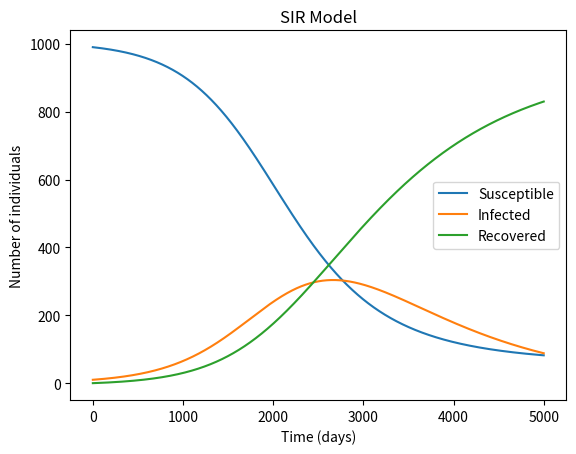

Generate this figure with matplotlib:
import numpy as np
import matplotlib.pyplot as plt

def SIR_model(S0, I0, R0, beta, gamma, T):
    N = S0 + I0 + R0
    S = [S0]
    I = [I0]
    R = [R0]
    dt = 0.01
    for t in np.arange(0, T, dt):
        dS_dt = -beta * S[-1] * I[-1] / N
        dI_dt = beta * S[-1] * I[-1] / N - gamma * I[-1]
        dR_dt = gamma * I[-1]
        S_new = S[-1] + dt * dS_dt
        I_new = I[-1] + dt * dI_dt
        R_new = R[-1] + dt * dR_dt
        S.append(S_new)
        I.append(I_new)
        R.append(R_new)
    return S, I, R

S0 = 990
I0 = 10
R0 = 0
beta = 0.3
gamma = 0.1
T = 50

S, I, R = SIR_model(S0, I0, R0, beta, gamma, T)

plt.plot(S, label='Susceptible')
plt.plot(I, label='Infected')
plt.plot(R, label='Recovered')
plt.xlabel('Time (days)')
plt.ylabel('Number of individuals')
plt.title('SIR Model')
plt.legend()
plt.show()
